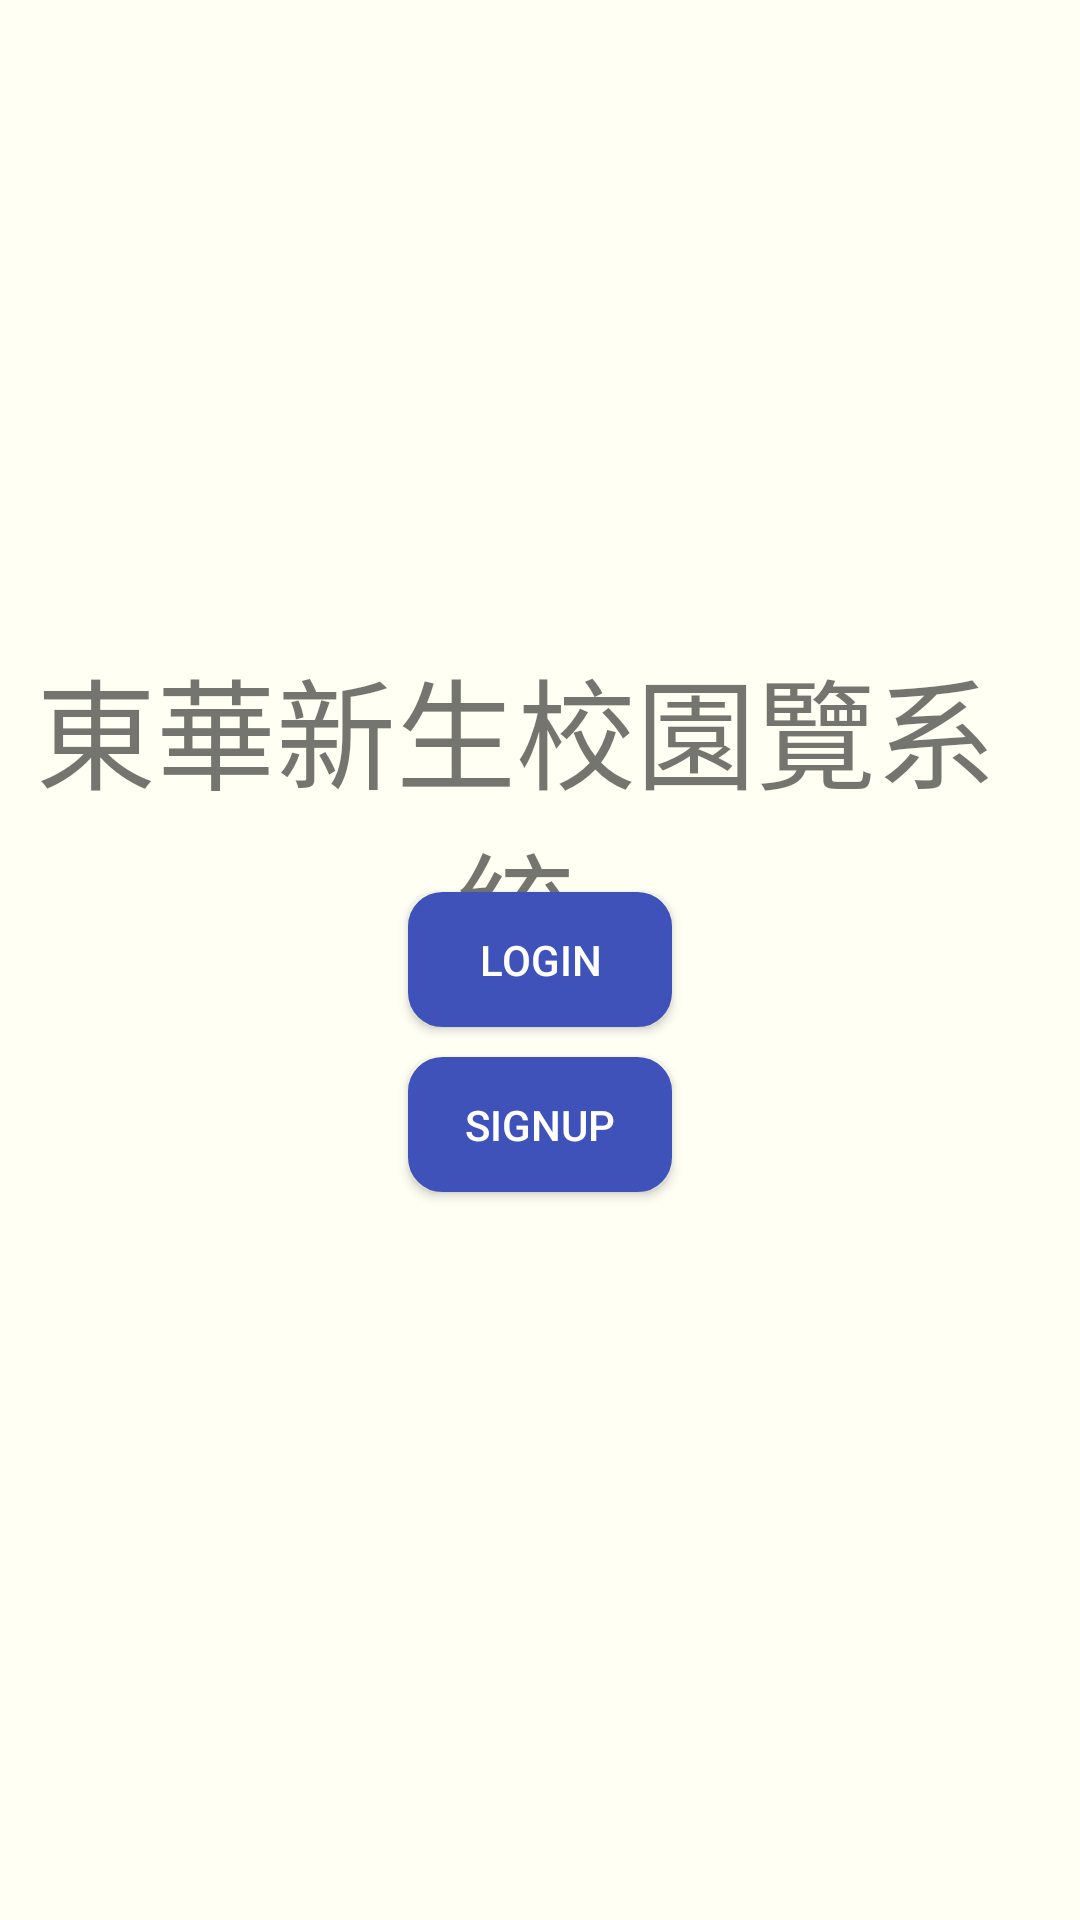

This screen was rendered from an Android layout file. Write that file and the resources it references.
<!-- AndroidManifest.xml: application theme Theme.Project -->
<!-- res/layout/activity_main.xml -->
<?xml version="1.0" encoding="utf-8"?>
<RelativeLayout xmlns:android="http://schemas.android.com/apk/res/android"
    xmlns:app="http://schemas.android.com/apk/res-auto"
    xmlns:tools="http://schemas.android.com/tools"
    android:id="@+id/rv1"
    android:layout_width="match_parent"
    android:layout_height="match_parent"
    android:background="#FFFFF4"
    android:orientation="vertical"
    tools:context=".MainActivity">

    <Button
        android:id="@+id/login"
        android:layout_width="wrap_content"
        android:layout_height="45dp"
        android:layout_centerInParent="true"
        android:text="@string/login"
        android:background="@drawable/shape2"
        android:textColor="#FFFFFF"
        app:backgroundTint="#3F52BA"
        />

    <Button
        android:id="@+id/sign_up"
        android:layout_width="wrap_content"
        android:layout_height="45dp"
        android:layout_below="@id/login"
        android:layout_marginTop="10dp"
        android:layout_centerHorizontal="true"
        android:background="@drawable/shape2"
        app:backgroundTint="#3F52BA"
        android:text="@string/signup"
        android:textColor="#FFFFFF" />

    <TextView
        android:id="@+id/textView"
        android:layout_width="wrap_content"
        android:layout_height="wrap_content"
        android:layout_alignParentTop="true"
        android:layout_alignParentEnd="true"
        android:layout_centerInParent="true"
        android:layout_marginTop="214dp"
        android:layout_marginEnd="16dp"
        android:fontFamily="@font/architects_daughter"
        android:text="東華新生校園覽系統"
        android:textAlignment="center"
        android:textSize="40sp" />

</RelativeLayout>
<!-- resources referenced by this layout -->
<resources>
  <!-- drawable shape2 (drawable) -->
  <?xml version="1.0" encoding="utf-8"?>
  <shape xmlns:android="http://schemas.android.com/apk/res/android">
      <corners
          android:radius="10dp"
          />
      <gradient
          android:angle="45"
          android:centerX="35%"
          android:centerColor="#3F52BA"
          android:startColor="#3F52BA"
          android:endColor="#3F52BA"
          android:type="linear"
          />
      <padding
          android:left="0dp"
          android:top="0dp"
          android:right="0dp"
          android:bottom="0dp"
          />
      <size
          android:width="50dp"
          android:height="10dp"
          />
      <stroke
          android:width="3dp"
          android:color="#878787"
          />
  </shape>
  <string name="login">login</string>
  <string name="signup">signup</string>
  <style name="Theme.Project" parent="Theme.MaterialComponents.Light.NoActionBar">
          
          <item name="colorPrimary">@color/purple_500</item>
          <item name="colorPrimaryVariant">@color/purple_700</item>
          <item name="colorOnPrimary">@color/white</item>
          
          <item name="colorSecondary">@color/teal_200</item>
          <item name="colorSecondaryVariant">@color/teal_700</item>
          <item name="colorOnSecondary">@color/black</item>
  
          
          <item name="android:statusBarColor" tools:targetApi="l">?attr/colorPrimaryVariant</item>
          
      </style>
  <color name="purple_500">#FF6200EE</color>
  <color name="purple_700">#FF3700B3</color>
  <color name="white">#FFFFFFFF</color>
  <color name="teal_200">#FF03DAC5</color>
  <color name="teal_700">#FF018786</color>
  <color name="black">#FF000000</color>
</resources>
